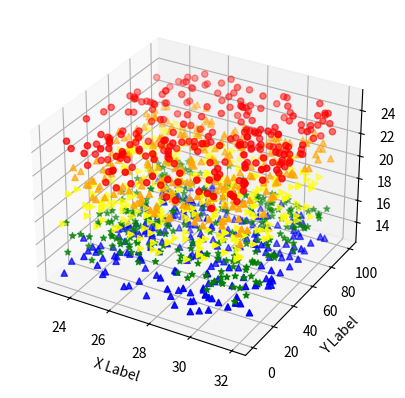

Write the Python code that produced this figure.
import matplotlib.pyplot as plt
from mpl_toolkits.mplot3d import Axes3D
import numpy as np

np.random.seed( 19680801 )

def randrange(n, vmin, vmax):
    return (vmax - vmin)*np.random.rand(n) + vmin

fig = plt.figure()
ax = fig.add_subplot(111 , projection = '3d')
n = 250

for c, m, zlow, zhigh in [('r', 'o', 22, 25), ( 'orange', '^', 20, 22), ( 'yellow', '>', 17, 20), ( 'green', '*', 15, 17), ( 'blue', '^', 13, 15)]:
    xs = randrange(n, 23, 32)
    ys = randrange(n, 0, 100)
    zs = randrange(n, zlow, zhigh)
    ax.scatter(xs, ys, zs, c=c, marker=m)

ax.set_xlabel('X Label')
ax.set_ylabel('Y Label')
ax.set_zlabel('Z Label')
plt.show()